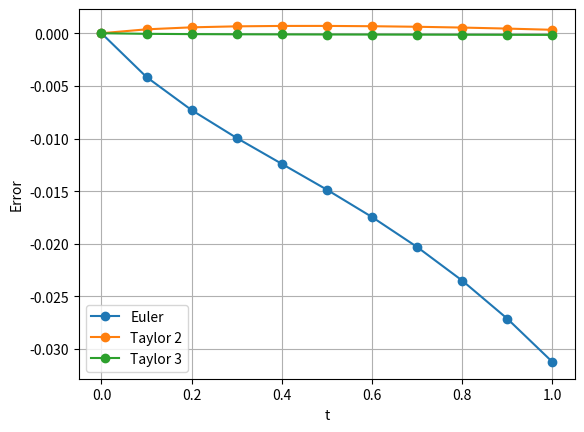

This figure's Python source:
#8.8
import numpy as np
import matplotlib.pyplot as plt

def Y(t): #apartir de ecuaciones diferenciales pude encontrar esta ecuacion como sulucion
  return(np.arccos(np.sin(t)-np.cos(1)))

def dY(t,y): #primera derivada dada en la tarea
  return(np.cos(t)/np.sin(y))

def d2Y(t,y): #segunda derivada sacada a partir de regla de la cadena tambien la tercera
     return (-np.sin(t) / np.sin(y) - (np.cos(t)**2 * np.cos(y)) / np.sin(y)**3)

def d3Y(t, y): #tercera derivada
    return (-np.cos(t) / np.sin(y) + (3 * np.sin(t) * np.cos(t) * np.cos(y)) / np.sin(y)**3 + np.cos(t)**3 / np.sin(y)**3 + (3 * np.cos(t)**3 * np.cos(y)**2) / np.sin(y)**5)

y0 = 1

def meteuler(f, a, b, yo, N):#metodo euler

    h = (b-a)/N
    t = a
    w = yo
    ts = np.zeros(N+1)
    sol = np.zeros(N+1)

    for i in range(N):
        ts[i] = t
        sol[i] = w
        w = w + h*f(t, w)
        t = t + h

    ts[N] = t
    sol[N] = w

    return ts, sol

def taylor2(f, df, a, b, yo, N): #metodo teylor orden 2

    h = (b-a)/N
    t = a
    w = yo
    ts = np.zeros(N+1)
    sol = np.zeros(N+1)

    for i in range(N):
        ts[i] = t
        sol[i] = w
        w = w + h*f(t, w) + h**2*df(t, w)/2
        t = t + h

    ts[N] = t
    sol[N] = w

    return ts, sol

def taylor3(f, df, d2f, a, b, yo, N): #metodo teylor orden 3

    h = (b-a)/N
    t = a
    w = yo
    ts = np.zeros(N+1)
    sol = np.zeros(N+1)

    for i in range(N):
        ts[i] = t
        sol[i] = w
        w = w + h*f(t, w) + h**2*df(t, w)/2 + h**3*d2f(t, w)/6
        t = t + h

    ts[N] = t
    sol[N] = w

    return ts, sol

N = 10 #intervalo donde veremos la aproximacion
#evaluamos cada metodo para calcular su error
tseuler, soleuler = meteuler(dY, 0, 1, y0, N)

tstaylor2, soltaylor2 = taylor2(dY, d2Y, 0, 1, y0, N)

tstaylor3, soltaylor3 = taylor3(dY, d2Y, d3Y, 0, 1, y0, N)

# Calculamos la solucion exacta para la comparacion
exacta = np.arccos(np.cos(1) - np.sin(tseuler))

# evaluacion de errores
ereuler = exacta - soleuler
ertaylor2 = exacta - soltaylor2
ertaylor3 = exacta - soltaylor3

for i in range(N+1):
    print(f"{tseuler[i]:.2f} "
          f"{ereuler[i]:.10f} "
          f"{ertaylor2[i]:.10f} "
          f"{ertaylor3[i]:.10f} ")


# Graficamos los errores
plt.plot(tseuler, ereuler, "o-", label="Euler")
plt.plot(tstaylor2, ertaylor2, "o-", label="Taylor 2")
plt.plot(tstaylor3, ertaylor3, 'o-', label="Taylor 3")

plt.xlabel("t")
plt.ylabel("Error")
plt.legend()
plt.grid()
plt.show()


  #lo que espero que suseda en este caso es que el error de euler cresca mas mientras mas grande sea el intervalo de evalucaio
  # y que el error de euler va a ser mas grande que que las de teylor y que el error de teylor 2 sera mayor que la de orden 3 por ser de un grado mayor
